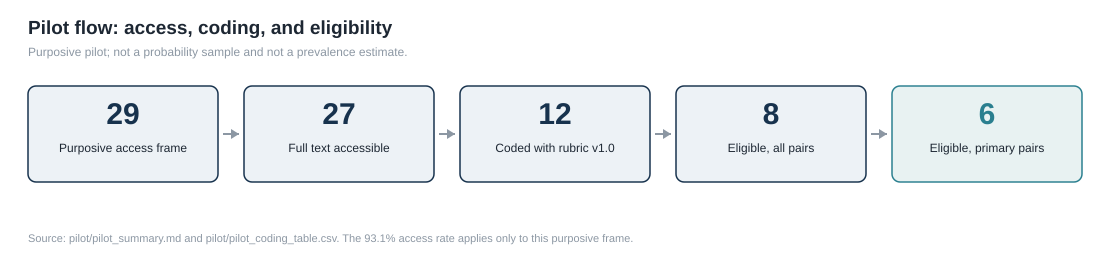

The table this chart was drawn from, first rows:
stage, n
Purposive access frame, 29
Full text accessible, 27
Coded with rubric v1.0, 12
Eligible, all pairs, 8
Eligible, primary pairs, 6
